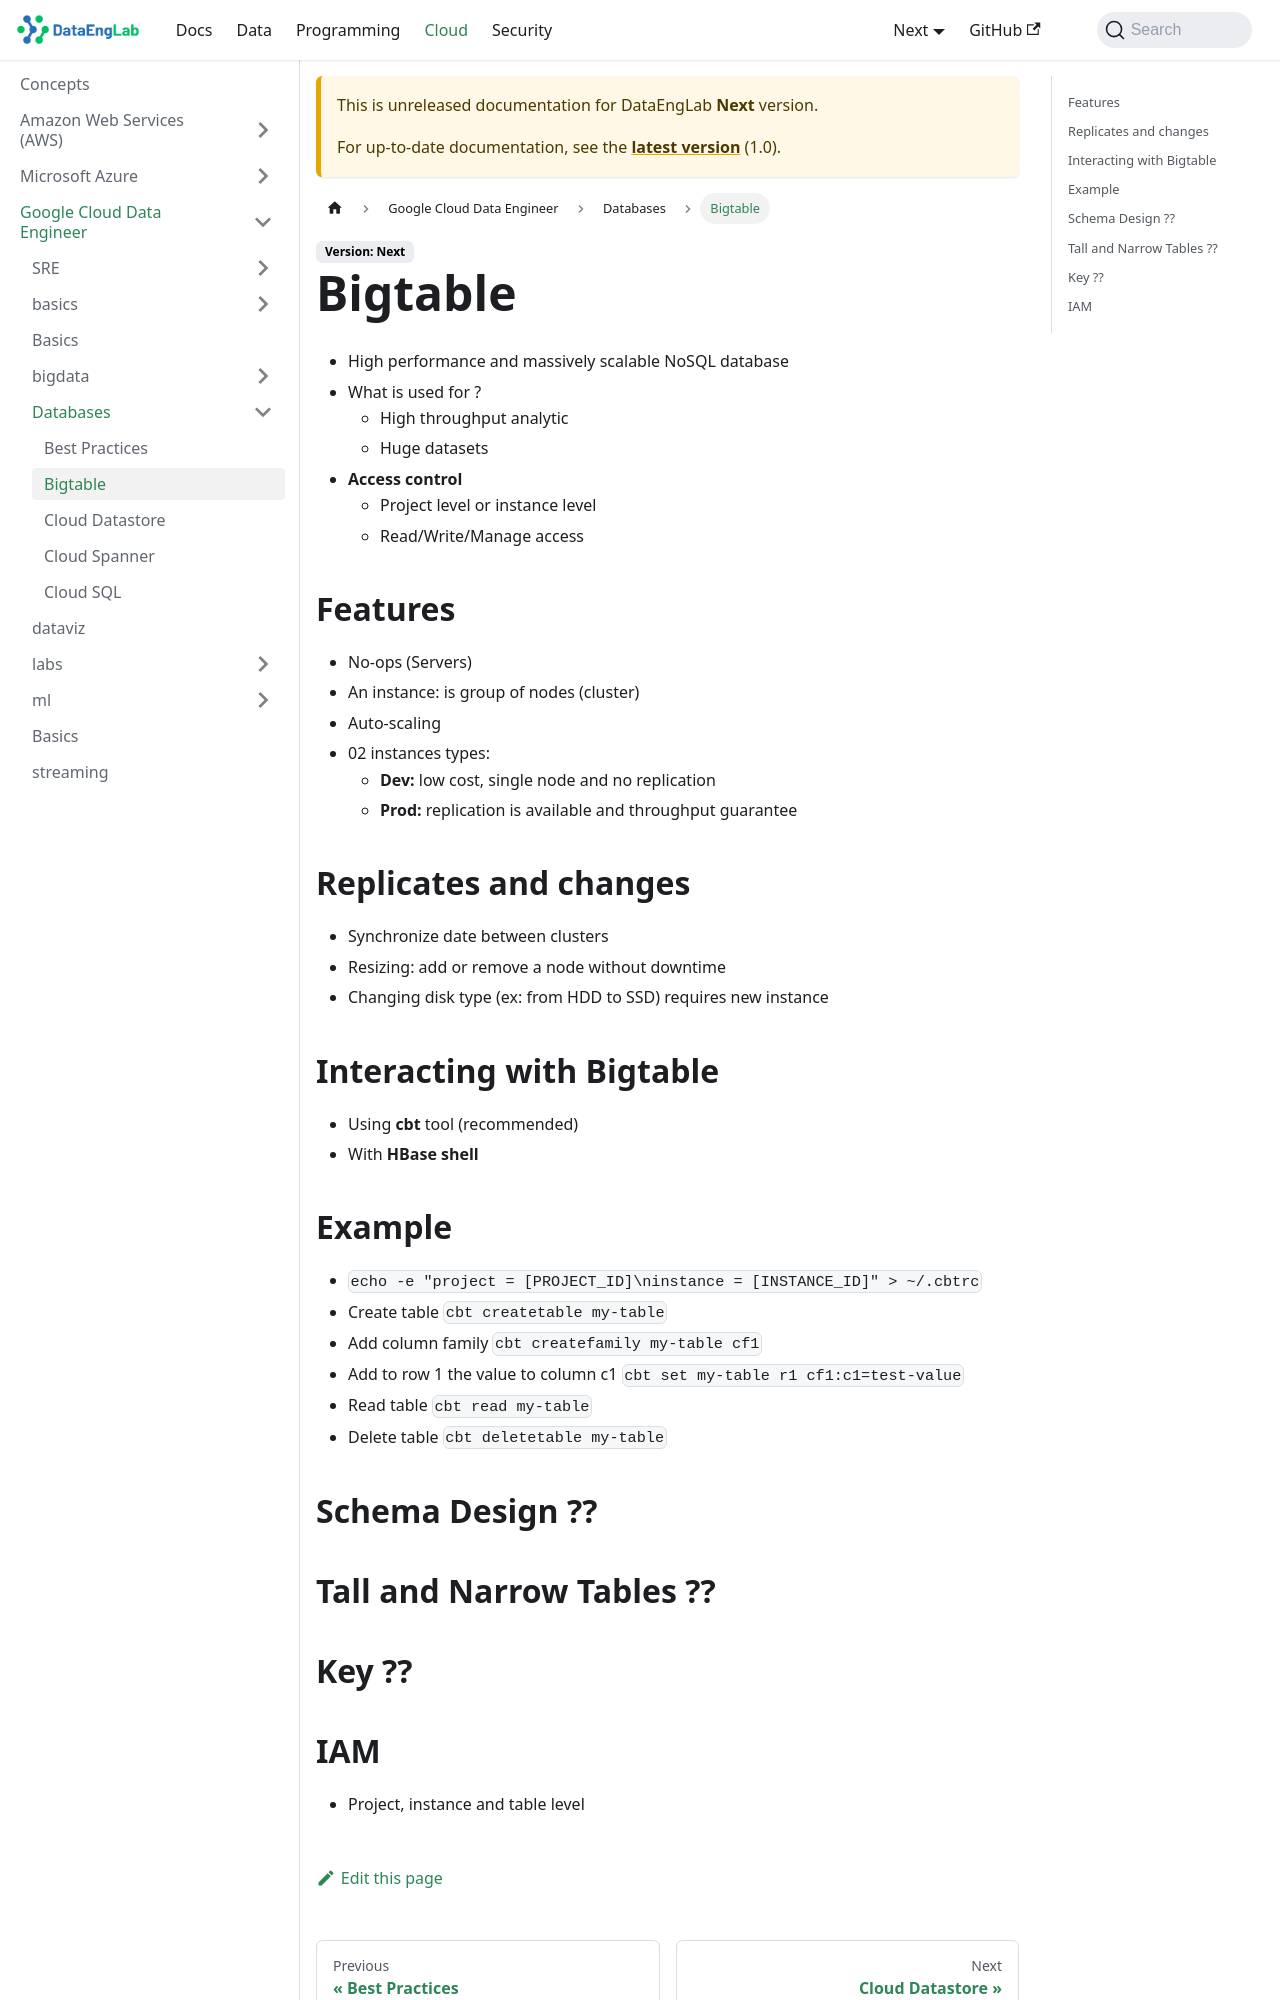

repository: Massipssa/Docs · page: docs/next/cloud/gcp/databases/bigtable/index.html · generator: mkdocs

# Bigtable

- High performance and massively scalable NoSQL database
- What is used for ?
  - High throughput analytic
  - Huge datasets
- **Access control**
  - Project level or instance level
  - Read/Write/Manage access

## Features

- No-ops (Servers)
- An instance: is group of nodes (cluster)
- Auto-scaling
- 02 instances types:
  - **Dev:** low cost, single node and no replication
  - **Prod:** replication is available and throughput guarantee

## Replicates and changes

- Synchronize date between clusters
- Resizing: add or remove a node without downtime
- Changing disk type (ex: from HDD to SSD) requires new instance

## Interacting with Bigtable

- Using **cbt** tool (recommended)
- With **HBase shell**
